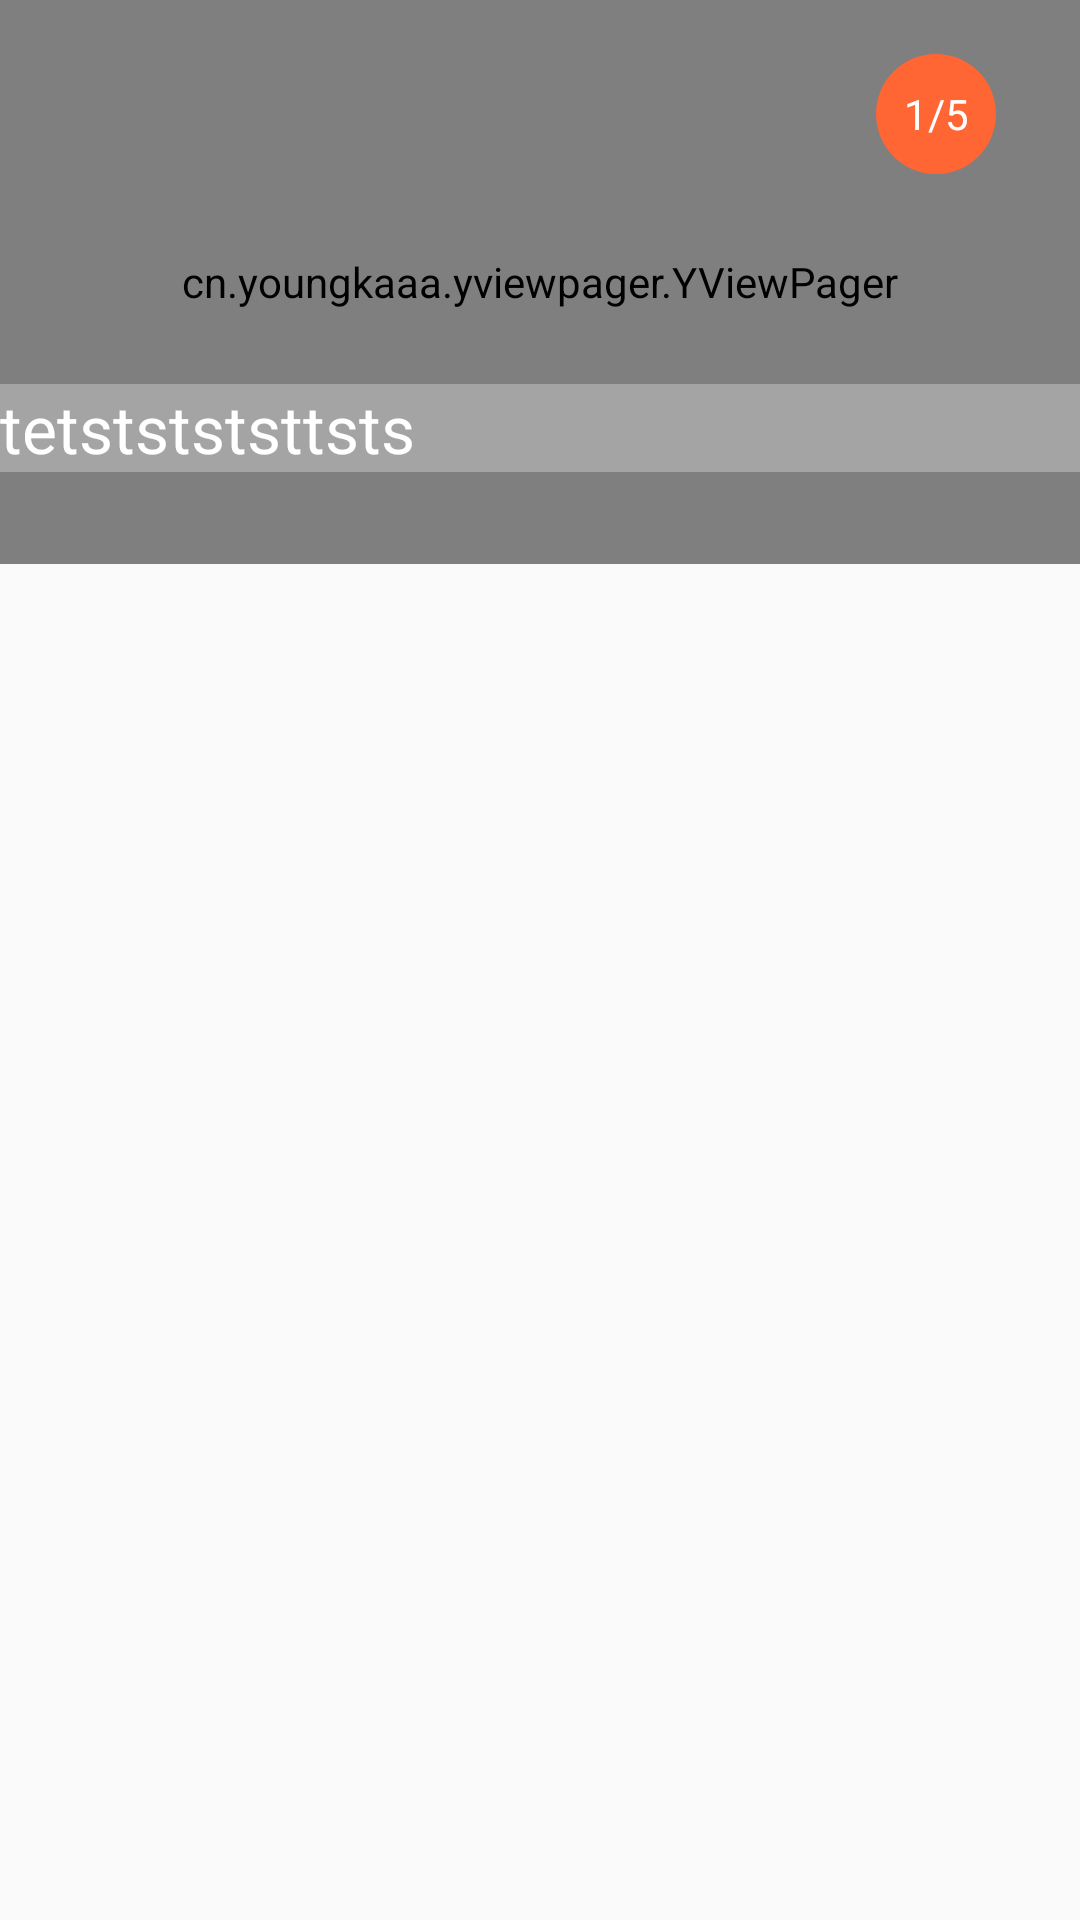

This screen was rendered from an Android layout file. Write that file and the resources it references.
<!-- AndroidManifest.xml: application theme AppTheme -->
<!-- res/layout/activity_banner.xml -->
<?xml version="1.0" encoding="utf-8"?>
<RelativeLayout
    xmlns:android="http://schemas.android.com/apk/res/android"
    xmlns:app="http://schemas.android.com/apk/res-auto"
    xmlns:tools="http://schemas.android.com/tools"
    android:id="@+id/activity_banner"
    android:layout_width="match_parent"
    android:layout_height="match_parent"
    tools:context="cn.example.yviewpagerdemo.BannerActivity">

    <cn.example.yviewpager.YViewPager
        android:id="@+id/viewpager1"
        android:layout_width="match_parent"
        android:layout_height="188dp"
        app:circulatory="true"
        app:orientation="horizontal"/>

    <LinearLayout
        android:layout_centerHorizontal="true"
        android:id="@+id/linearIndicator"
        android:layout_width="wrap_content"
        android:layout_height="wrap_content"
        android:layout_gravity="center_horizontal"
        android:layout_marginTop="128dp"
        android:orientation="horizontal">
    </LinearLayout>

    <TextView
        android:id="@+id/tvTitle"
        android:textSize="22sp"
        android:background="#daaa"
        android:gravity="left"
        android:textColor="#fff"
        android:text="tetststststtsts"
        android:layout_below="@id/linearIndicator"
        android:layout_width="match_parent"
        android:layout_height="wrap_content"/>

    <TextView
        android:id="@+id/numIndicator"
        android:layout_width="40dp"
        android:layout_height="40dp"
        android:layout_alignParentRight="true"
        android:layout_marginRight="28dp"
        android:layout_marginTop="18dp"
        android:background="@drawable/circle_selected"
        android:text="1/5"
        android:gravity="center"
        android:textColor="#ffffff"
        android:visibility="visible"/>
</RelativeLayout>
<!-- resources referenced by this layout -->
<resources>
  <!-- drawable circle_selected (drawable) -->
  <?xml version="1.0" encoding="utf-8"?>
  <shape xmlns:android="http://schemas.android.com/apk/res/android"
      android:shape="oval">
      <solid
          android:color="#f63"/>
  </shape>
  <style name="AppTheme" parent="Theme.AppCompat.Light.DarkActionBar">
          
          <item name="colorPrimary">@color/colorPrimary</item>
          <item name="colorPrimaryDark">@color/colorPrimaryDark</item>
          <item name="colorAccent">@color/colorAccent</item>
      </style>
  <color name="colorPrimary">@color/colorAccent</color>
  <color name="colorPrimaryDark">@color/colorAccent</color>
  <color name="colorAccent">#FF4081</color>
</resources>
